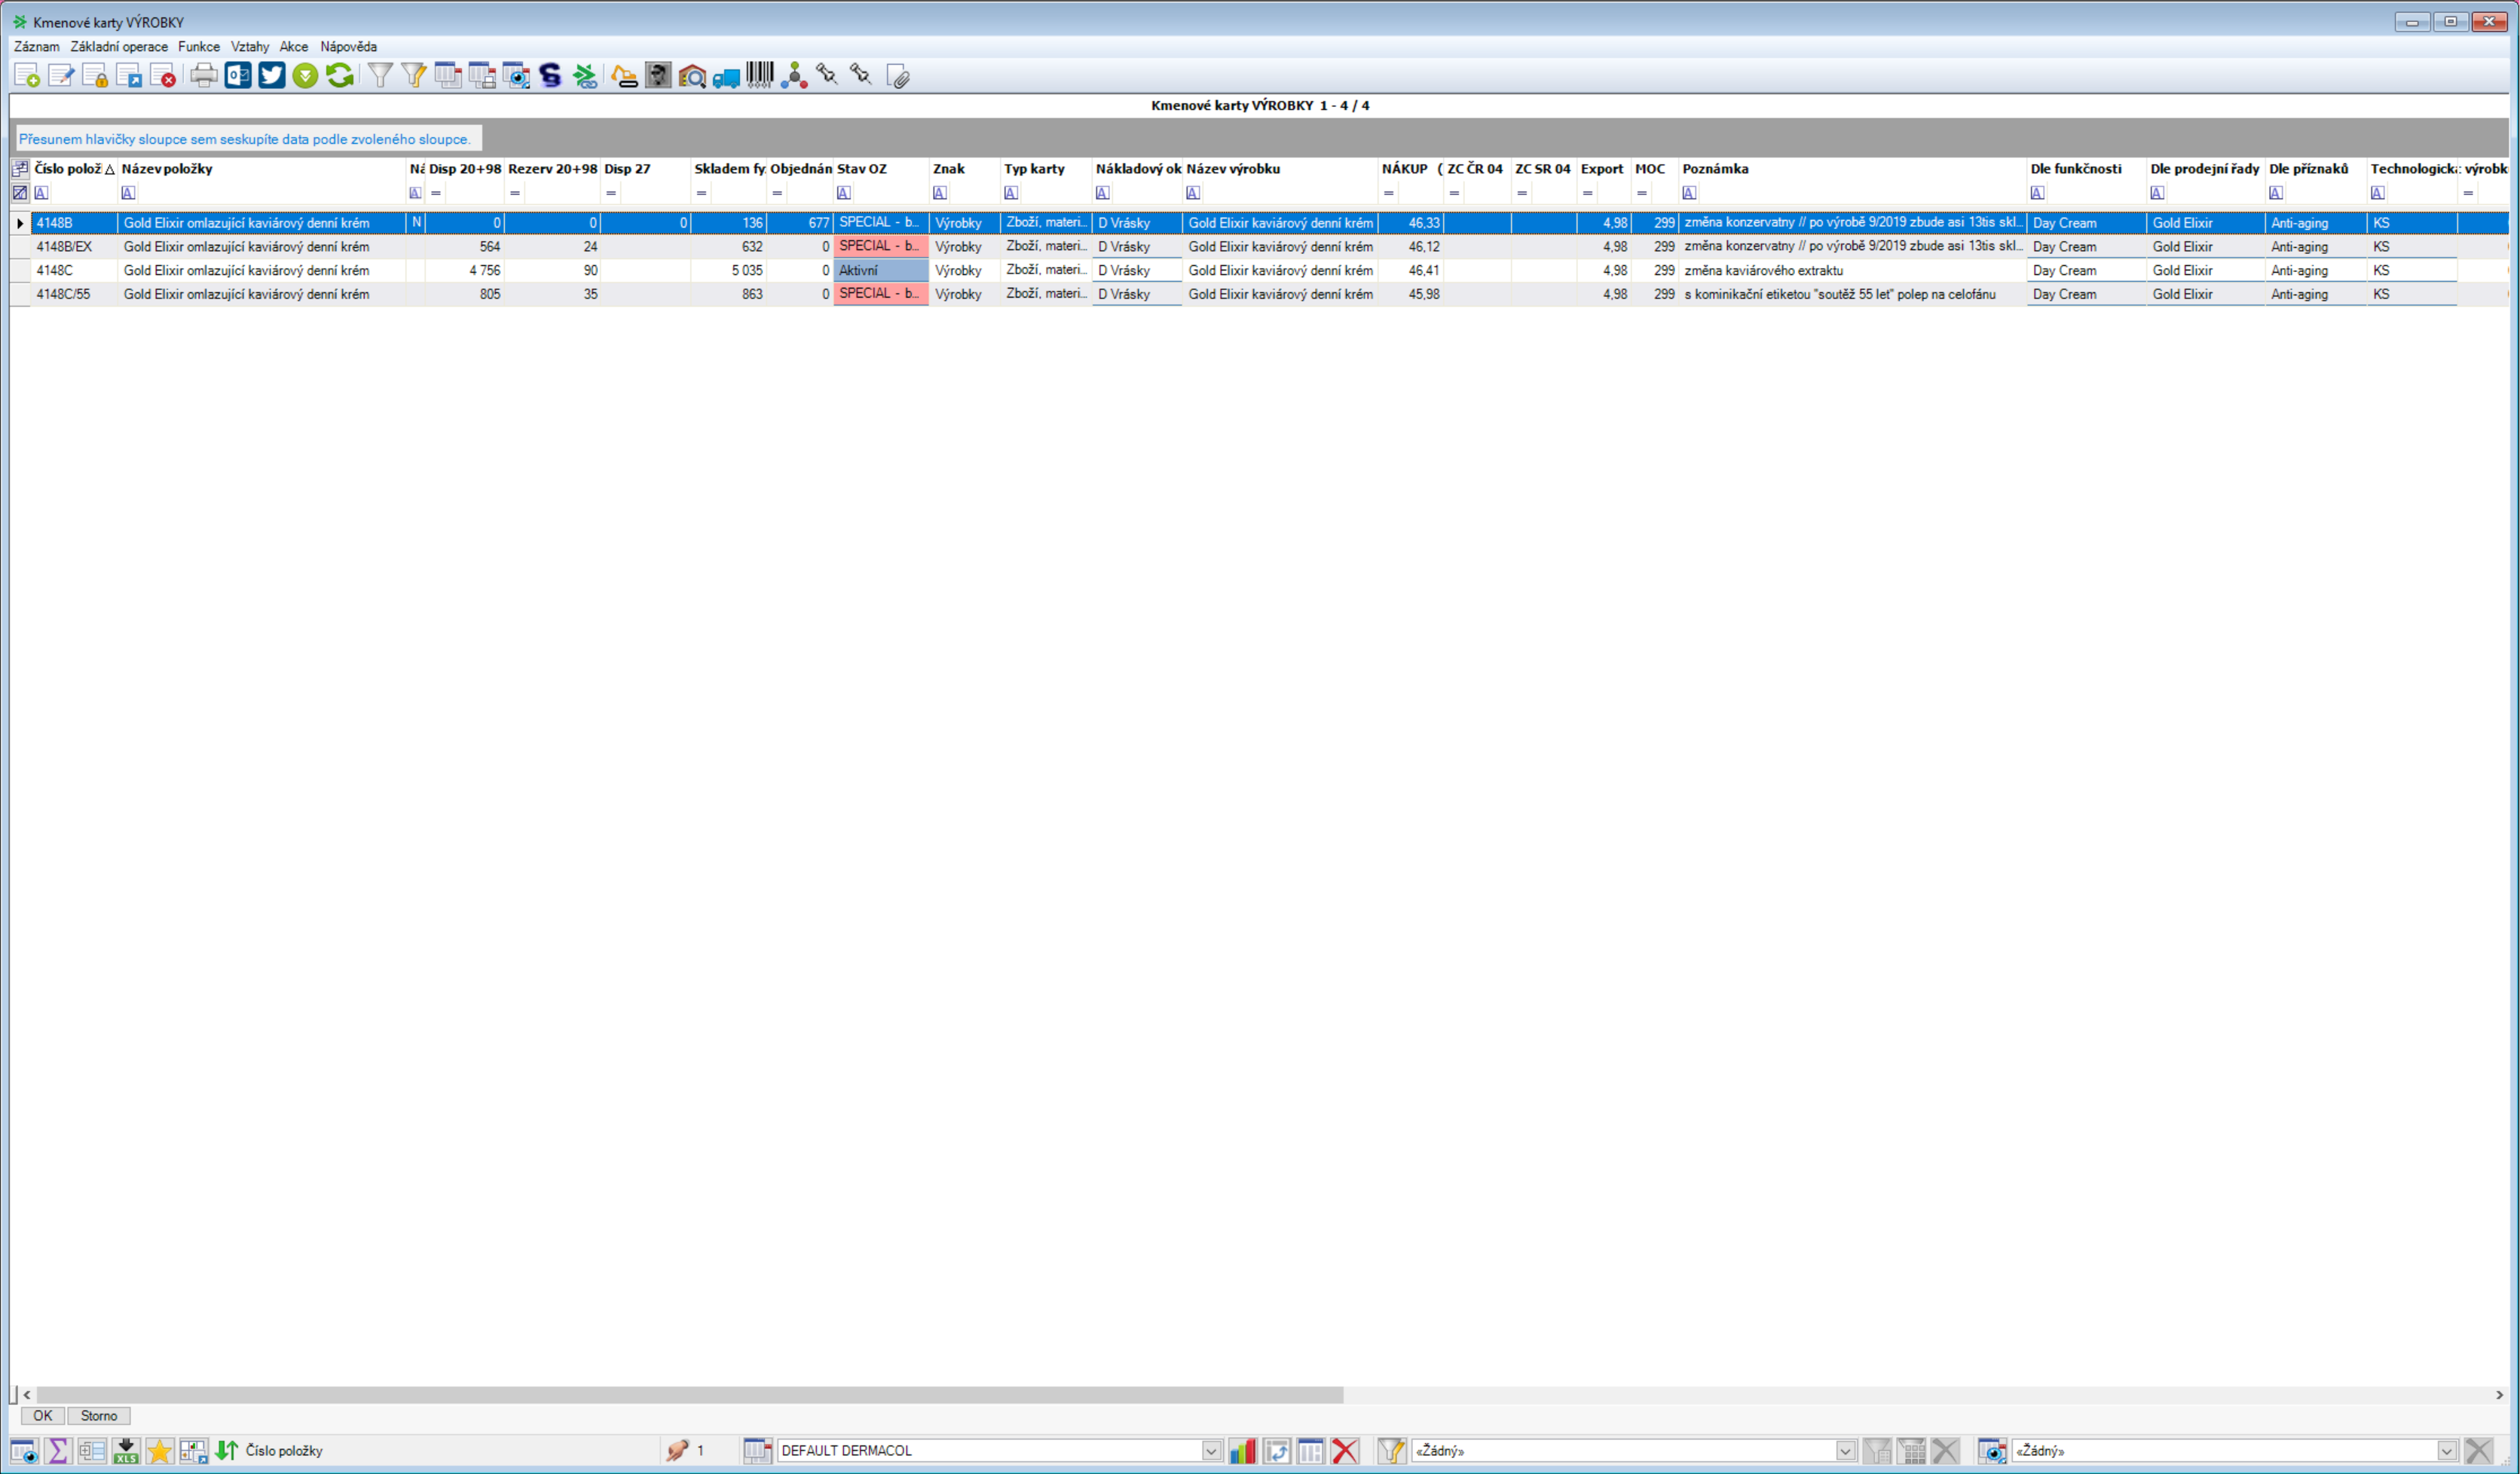
Task: Read excel, input to Helios ERP
Workflow: Select Target Row

Step 1: Use Application: Kmenové karty VÝROBKY on 'FormNew' (noriswin32.exe)
